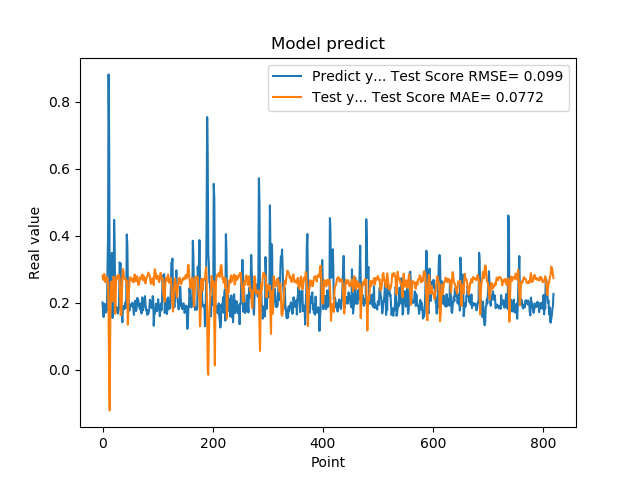

The file beside this chart, header and first rows:
2.010090053081512174e-01, 2.808593566258590912e-01
1.742661595344543457e-01, 2.710450766127600053e-01
1.572303026914596558e-01, 2.678540856233252443e-01
1.941800117492676059e-01, 2.860434628215561825e-01
1.970258951187133512e-01, 2.787145567548044434e-01
1.859861761331558505e-01, 2.616581519174277504e-01
1.705197989940643033e-01, 2.685839785839794769e-01
1.844120919704437256e-01, 2.764286624570190254e-01
1.779371052980423251e-01, 2.761838417709537308e-01
3.004232645034790039e-01, 2.727493401791767913e-01
3.969086110591887873e-01, 2.416457848761887073e-01
8.820003867149353027e-01, 1.576760526765557113e-01
6.841114759445190430e-01, -2.456675270293172397e-02
2.116497457027435580e-01, -1.216831399858956803e-01
2.014262527227401733e-01, 1.333257665122272728e-01
2.061583995819092074e-01, 2.597243350050751909e-01
3.160260915756225586e-01, 2.628614627532871451e-01
3.489396274089813232e-01, 2.409422255891085496e-01
1.544443815946578979e-01, 2.043848405849219285e-01
1.959947794675827026e-01, 2.370769229805035627e-01
1.894801408052444180e-01, 2.781466784559522010e-01
4.474425017833709162e-01, 2.649626258260031064e-01
3.771362304687500555e-01, 2.174249072613151090e-01
1.889318972826004028e-01, 1.669764883455025772e-01
1.752775162458419522e-01, 2.296191014004402009e-01
1.822472065687180121e-01, 2.770435014372241156e-01
1.866402029991149902e-01, 2.788415003181417551e-01
1.715678423643112183e-01, 2.719169240935041532e-01
1.676391065120696744e-01, 2.776795161969081716e-01
1.773854047060013095e-01, 2.840595136327370152e-01
1.872433423995972235e-01, 2.803319495323028931e-01
3.204146027565002441e-01, 2.705976801757254413e-01
3.134283721446990967e-01, 2.229271683133906556e-01
3.171058297157288153e-01, 1.631025763824628105e-01
2.202603369951247891e-01, 1.629864545582932756e-01
1.659800857305526733e-01, 2.095068474329363772e-01
1.415748745203018188e-01, 2.820492200769115221e-01
1.852595061063766479e-01, 3.005545982564714058e-01
1.814238876104354858e-01, 2.936531096912199934e-01
1.905867606401443481e-01, 2.762703084720791180e-01
1.810430586338043213e-01, 2.702530390544615746e-01
1.954265981912612915e-01, 2.713106475149956176e-01
2.029463946819305142e-01, 2.719224037830420548e-01
1.862521618604660034e-01, 2.623085343143367609e-01
4.038094580173492432e-01, 2.659656599093441764e-01
3.743042349815369207e-01, 2.036017343397874824e-01
2.572054266929626465e-01, 1.344509823897447054e-01
2.253161966800689420e-01, 2.033116118688766405e-01
1.787700653076171875e-01, 2.384148672528250967e-01
1.761920750141143799e-01, 2.667911439438088728e-01
1.861467957496643066e-01, 2.758899461927088459e-01
1.954011768102645874e-01, 2.751033245601420818e-01
1.907722949981689176e-01, 2.694841677833996751e-01
1.898660957813262939e-01, 2.656520144297603858e-01
2.001174986362457275e-01, 2.719500357944576452e-01
1.922753006219863892e-01, 2.687141049668947401e-01
1.810636967420578003e-01, 2.606144192247082936e-01
1.635809391736984530e-01, 2.726104810276612778e-01
1.916799396276473999e-01, 2.838416068679890936e-01
2.058236002922058105e-01, 2.837040249483817056e-01
1.857409924268722812e-01, 2.653958753519139457e-01
... 759 more rows
